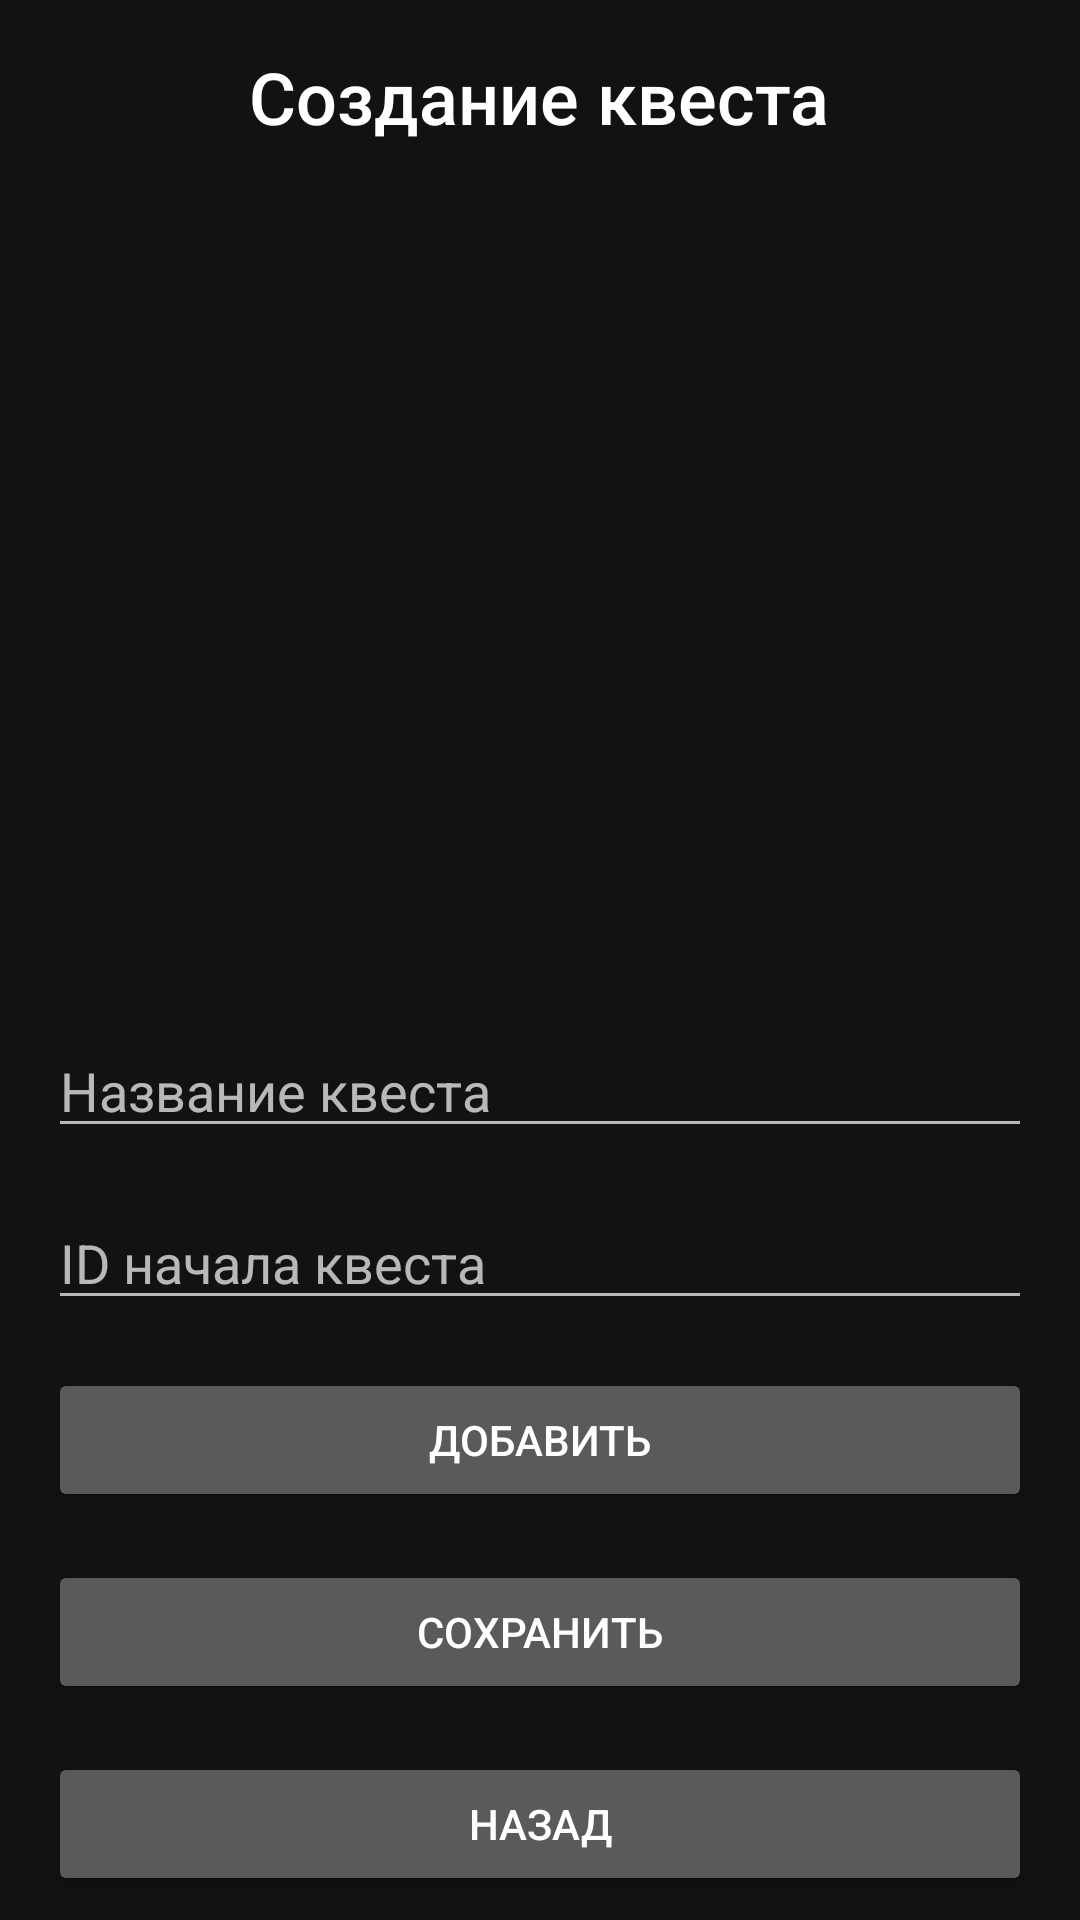

Layout XML and referenced resources for this Android screen:
<!-- AndroidManifest.xml: application theme Theme.MaterialComponents.NoActionBar -->
<!-- res/layout/editor_list.xml -->
<?xml version="1.0" encoding="utf-8"?>
<LinearLayout xmlns:android="http://schemas.android.com/apk/res/android"
android:layout_width="match_parent"
android:layout_height="match_parent"
android:orientation="vertical"
android:visibility="visible">

    <TextView
        android:layout_width="wrap_content"
        android:layout_height="wrap_content"
        android:layout_gravity="center"
        android:layout_marginHorizontal="16dp"
        android:layout_marginVertical="16dp"
        android:textAppearance="@style/TextAppearance.AppCompat.Body2"
        android:textSize="24sp"
        android:text="Создание квеста" />

    <androidx.recyclerview.widget.RecyclerView
        android:id="@+id/EditRecyclerView"
        android:layout_width="match_parent"
        android:layout_height="0dp"
        android:layout_weight="1" />

    <EditText
        android:id="@+id/EditQuestName"
        android:layout_width="match_parent"
        android:layout_height="wrap_content"
        android:ems="10"
        android:layout_marginHorizontal="16dp"
        android:inputType="textPersonName"
        android:layout_marginVertical="8dp"
        android:hint="Название квеста" />
    <EditText
        android:id="@+id/EditQuestStartId"
        android:layout_width="match_parent"
        android:layout_height="wrap_content"
        android:ems="10"
        android:layout_marginHorizontal="16dp"
        android:inputType="textPersonName"
        android:layout_marginVertical="8dp"
        android:hint="ID начала квеста" />

    <Button
        android:id="@+id/EditAddNewRow"
        android:layout_width="match_parent"
        android:layout_height="wrap_content"
        android:layout_marginHorizontal="16dp"
        android:layout_marginVertical="8dp"
        android:text="Добавить" />

    <Button
        android:id="@+id/EditSave"
        android:layout_width="match_parent"
        android:layout_height="wrap_content"
        android:layout_marginHorizontal="16dp"
        android:layout_marginVertical="8dp"
        android:text="Сохранить" />

    <Button
        android:id="@+id/EditBack"
        android:layout_width="match_parent"
        android:layout_height="wrap_content"
        android:layout_marginHorizontal="16dp"
        android:layout_marginVertical="8dp"
        android:text="Назад" />

</LinearLayout>
<!-- resources referenced by this layout -->
<resources>

</resources>
